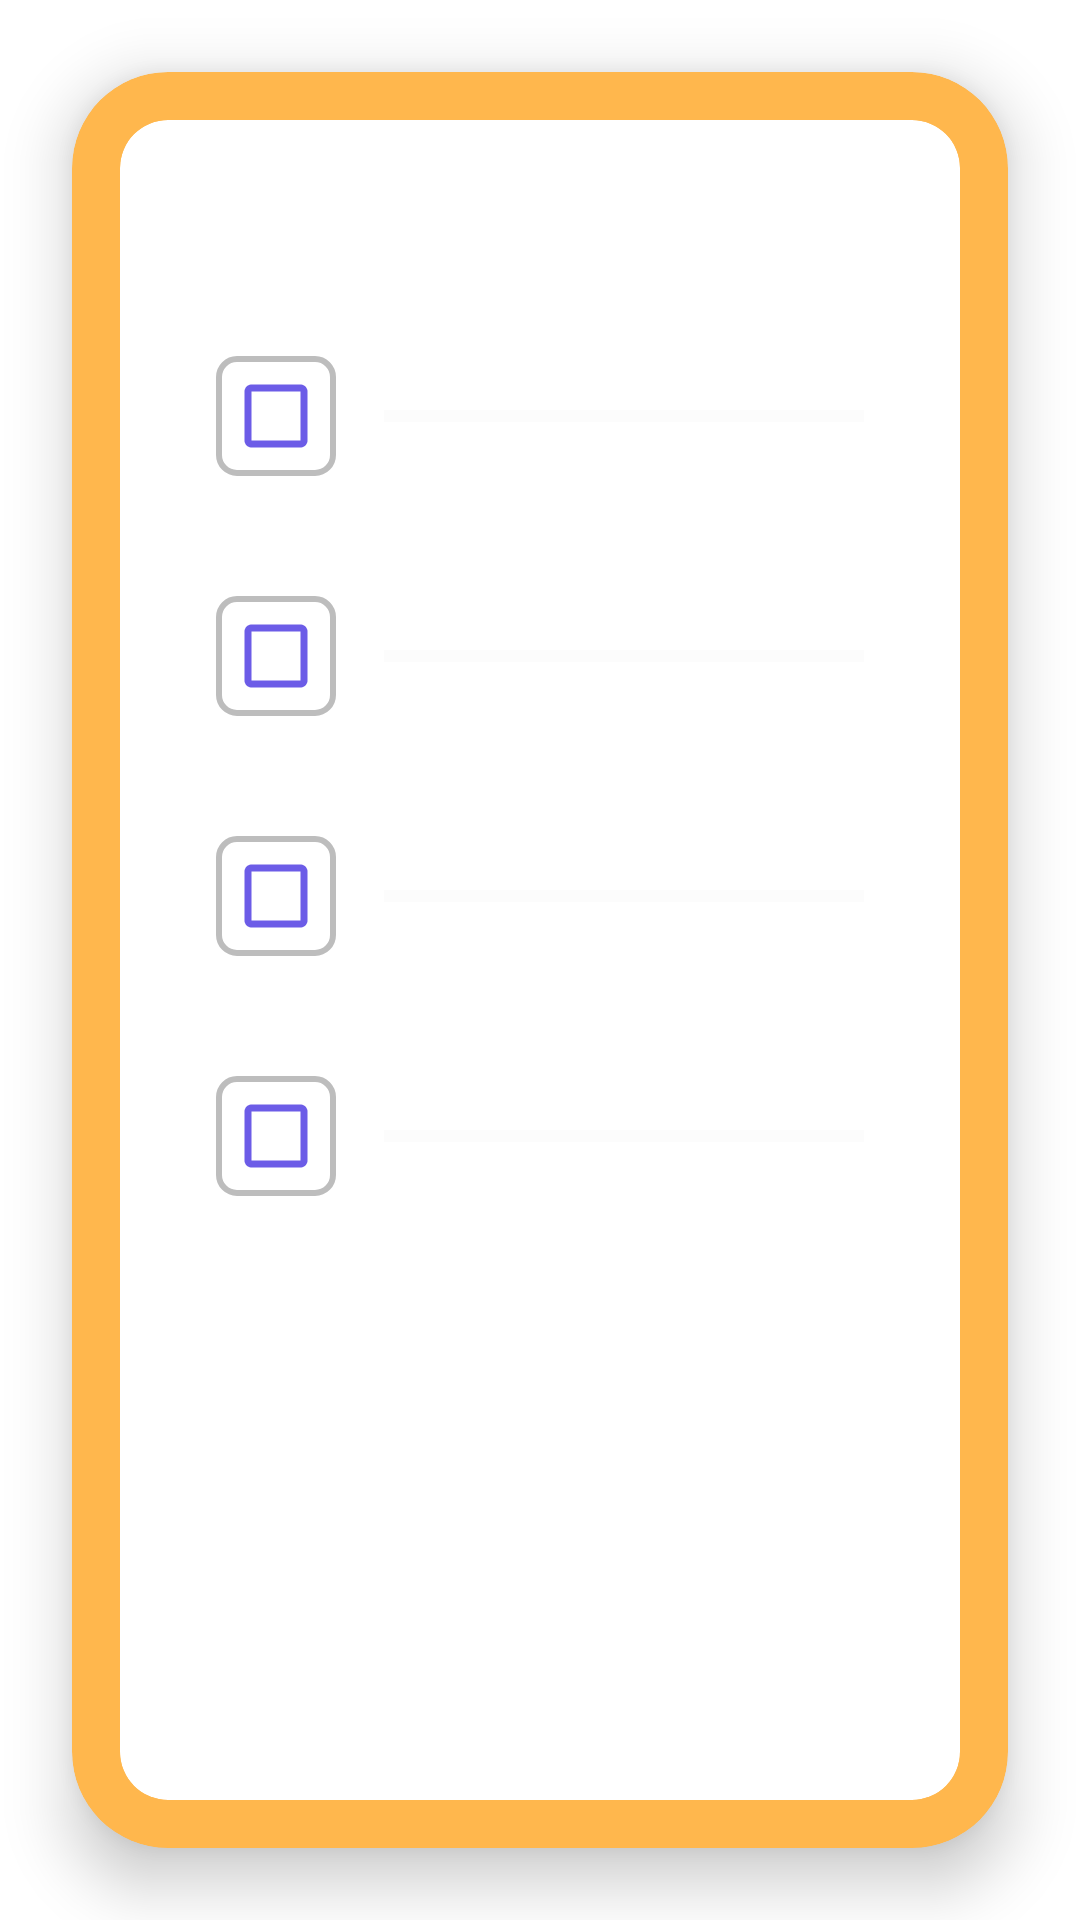

Write the Android layout XML for this screen, with the resource values it uses.
<!-- AndroidManifest.xml: application theme Theme.HabitApp -->
<!-- res/layout/activity_splash.xml -->
<?xml version="1.0" encoding="utf-8"?>
<LinearLayout xmlns:android="http://schemas.android.com/apk/res/android"
    xmlns:app="http://schemas.android.com/apk/res-auto"
    android:layout_width="match_parent"
    android:layout_height="match_parent"
    android:orientation="vertical"
    android:gravity="center"
    android:background="#FFFFFF">

    
    <androidx.cardview.widget.CardView
        android:layout_width="match_parent"
        android:layout_height="match_parent"
        android:layout_margin="24dp"
        app:cardCornerRadius="32dp"
        app:cardElevation="12dp"
        app:cardBackgroundColor="#FFB74D">

        <androidx.cardview.widget.CardView
            android:layout_width="match_parent"
            android:layout_height="match_parent"
            android:layout_margin="16dp"
            app:cardCornerRadius="16dp"
            app:cardElevation="0dp"
            app:cardBackgroundColor="#FFFFFF">

            <LinearLayout
                android:layout_width="match_parent"
                android:layout_height="match_parent"
                android:orientation="vertical"
                android:padding="32dp"
                android:gravity="center_vertical">

                
                <LinearLayout
                    android:layout_width="match_parent"
                    android:layout_height="wrap_content"
                    android:orientation="horizontal"
                    android:gravity="center_vertical"
                    android:layout_marginBottom="40dp">
                    <ImageView
                        android:id="@+id/ivCheck1"
                        android:layout_width="40dp"
                        android:layout_height="40dp"
                        android:background="@drawable/bg_checkbox_outline"
                        android:padding="6dp"
                        android:src="@drawable/ic_check_anim_unfilled"
                        android:contentDescription="Check 1" />
                    <View
                        android:id="@+id/viewLine1"
                        android:layout_width="match_parent"
                        android:layout_height="4dp"
                        android:layout_marginStart="16dp"
                        android:background="#F5F5F5"
                        android:alpha="0.2" />
                </LinearLayout>

                
                <LinearLayout
                    android:layout_width="match_parent"
                    android:layout_height="wrap_content"
                    android:orientation="horizontal"
                    android:gravity="center_vertical"
                    android:layout_marginBottom="40dp">
                    <ImageView
                        android:id="@+id/ivCheck2"
                        android:layout_width="40dp"
                        android:layout_height="40dp"
                        android:background="@drawable/bg_checkbox_outline"
                        android:padding="6dp"
                        android:src="@drawable/ic_check_anim_unfilled"
                        android:contentDescription="Check 2" />
                    <View
                        android:id="@+id/viewLine2"
                        android:layout_width="match_parent"
                        android:layout_height="4dp"
                        android:layout_marginStart="16dp"
                        android:background="#F5F5F5"
                        android:alpha="0.2" />
                </LinearLayout>

                
                <LinearLayout
                    android:layout_width="match_parent"
                    android:layout_height="wrap_content"
                    android:orientation="horizontal"
                    android:gravity="center_vertical"
                    android:layout_marginBottom="40dp">
                    <ImageView
                        android:id="@+id/ivCheck3"
                        android:layout_width="40dp"
                        android:layout_height="40dp"
                        android:background="@drawable/bg_checkbox_outline"
                        android:padding="6dp"
                        android:src="@drawable/ic_check_anim_unfilled"
                        android:contentDescription="Check 3" />
                    <View
                        android:id="@+id/viewLine3"
                        android:layout_width="match_parent"
                        android:layout_height="4dp"
                        android:layout_marginStart="16dp"
                        android:background="#F5F5F5"
                        android:alpha="0.2" />
                </LinearLayout>

                
                <LinearLayout
                    android:layout_width="match_parent"
                    android:layout_height="wrap_content"
                    android:orientation="horizontal"
                    android:gravity="center_vertical">
                    <ImageView
                        android:id="@+id/ivCheck4"
                        android:layout_width="40dp"
                        android:layout_height="40dp"
                        android:background="@drawable/bg_checkbox_outline"
                        android:padding="6dp"
                        android:src="@drawable/ic_check_anim_unfilled"
                        android:contentDescription="Check 4" />
                    <View
                        android:id="@+id/viewLine4"
                        android:layout_width="match_parent"
                        android:layout_height="4dp"
                        android:layout_marginStart="16dp"
                        android:background="#F5F5F5"
                        android:alpha="0.2" />
                </LinearLayout>

                <TextView
                    android:id="@+id/tvSplashPhrase"
                    android:layout_width="wrap_content"
                    android:layout_height="wrap_content"
                    android:text="@string/splash_phrase"
                    android:textSize="20sp"
                    android:textStyle="bold"
                    android:layout_marginTop="48dp"
                    android:layout_gravity="center"
                    android:textColor="#333333"
                    android:alpha="0" />

            </LinearLayout>
        </androidx.cardview.widget.CardView>
    </androidx.cardview.widget.CardView>
</LinearLayout>
<!-- resources referenced by this layout -->
<resources>
  <!-- drawable bg_checkbox_outline (drawable) -->
  <?xml version="1.0" encoding="utf-8"?>
  <shape xmlns:android="http://schemas.android.com/apk/res/android">
      <solid android:color="#00000000" />
      <stroke android:width="2dp" android:color="#BDBDBD" />
      <corners android:radius="6dp" />
  </shape>
  <!-- drawable ic_check_anim_unfilled (drawable) -->
  <vector xmlns:android="http://schemas.android.com/apk/res/android"
      android:width="120dp"
      android:height="120dp"
      android:viewportWidth="24"
      android:viewportHeight="24">
      <path
          android:pathData="M19,3H5C3.89,3 3,3.9 3,5V19C3,20.1 3.89,21 5,21H19C20.1,21 21,20.1 21,19V5C21,3.9 20.1,3 19,3ZM19,19H5V5H19V19Z"
          android:fillColor="?attr/colorPrimary" />
  </vector>
  <string name="splash_phrase">Every small step is the beginning of great success! ✨</string>
  <style name="Theme.HabitApp" parent="Theme.Material3.DayNight.NoActionBar">
          <item name="colorPrimary">@color/brand_purple</item>
          <item name="colorOnPrimary">@color/white</item>
          <item name="colorPrimaryContainer">@color/brand_purple_light</item>
          <item name="colorOnPrimaryContainer">@color/brand_purple_dark</item>
          <item name="android:windowBackground">@color/bg_light_purple</item>
          <item name="colorSurface">@color/white</item>
          <item name="colorOnSurface">@color/text_dark</item>
          <item name="colorOutline">#E0E0E0</item>
          <item name="alertDialogTheme">@style/PurpleAlertDialog</item>
  
          
          <item name="android:colorControlActivated">?attr/colorPrimary</item>
          <item name="android:colorControlNormal">#757575</item>
  
          
          <item name="themeDecorationEmoji">✨</item>
      </style>
  <color name="brand_purple">#6C5CE7</color>
  <color name="white">#FFFFFFFF</color>
  <color name="brand_purple_light">#A29BFE</color>
  <color name="brand_purple_dark">#4834D4</color>
  <color name="bg_light_purple">#F8F7FF</color>
  <color name="text_dark">#2D3436</color>
  <style name="PurpleAlertDialog" parent="Theme.Material3.DayNight.Dialog.Alert">
          <item name="android:windowBackground">@drawable/bg_rounded_dialog</item>
          <item name="colorAccent">?attr/colorPrimary</item>
          <item name="colorPrimary">?attr/colorPrimary</item>
      </style>
  <!-- drawable bg_rounded_dialog (drawable) -->
  <?xml version="1.0" encoding="utf-8"?>
  <inset xmlns:android="http://schemas.android.com/apk/res/android"
      android:insetLeft="16dp"
      android:insetRight="16dp"
      android:insetTop="16dp"
      android:insetBottom="16dp">
      <shape android:shape="rectangle">
          <solid android:color="@color/white" />
          <corners android:radius="24dp" />
          <stroke android:width="1dp" android:color="@color/brand_purple_light" />
      </shape>
  </inset>
</resources>
